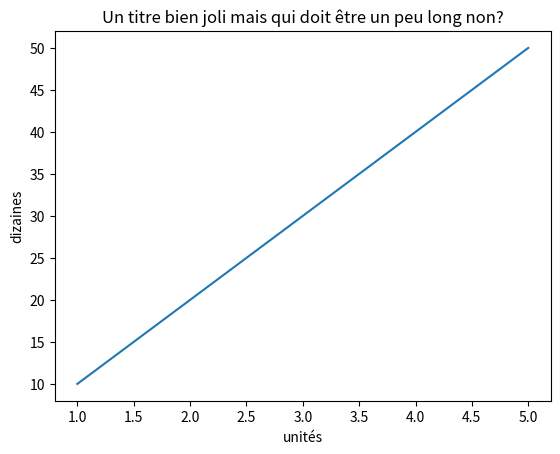

Write the Python code that produced this figure.
import matplotlib.pyplot as plt
import numpy as np

plt.figure()
plt.plot([1,2,3,4,5], [10,20,30,40,50])

print("on va ajouter des légendes sur le graphe")
plt.xlabel("unités")
plt.ylabel("dizaines")
plt.title("Un titre bien joli mais qui doit être un peu long non?")


plt.show()